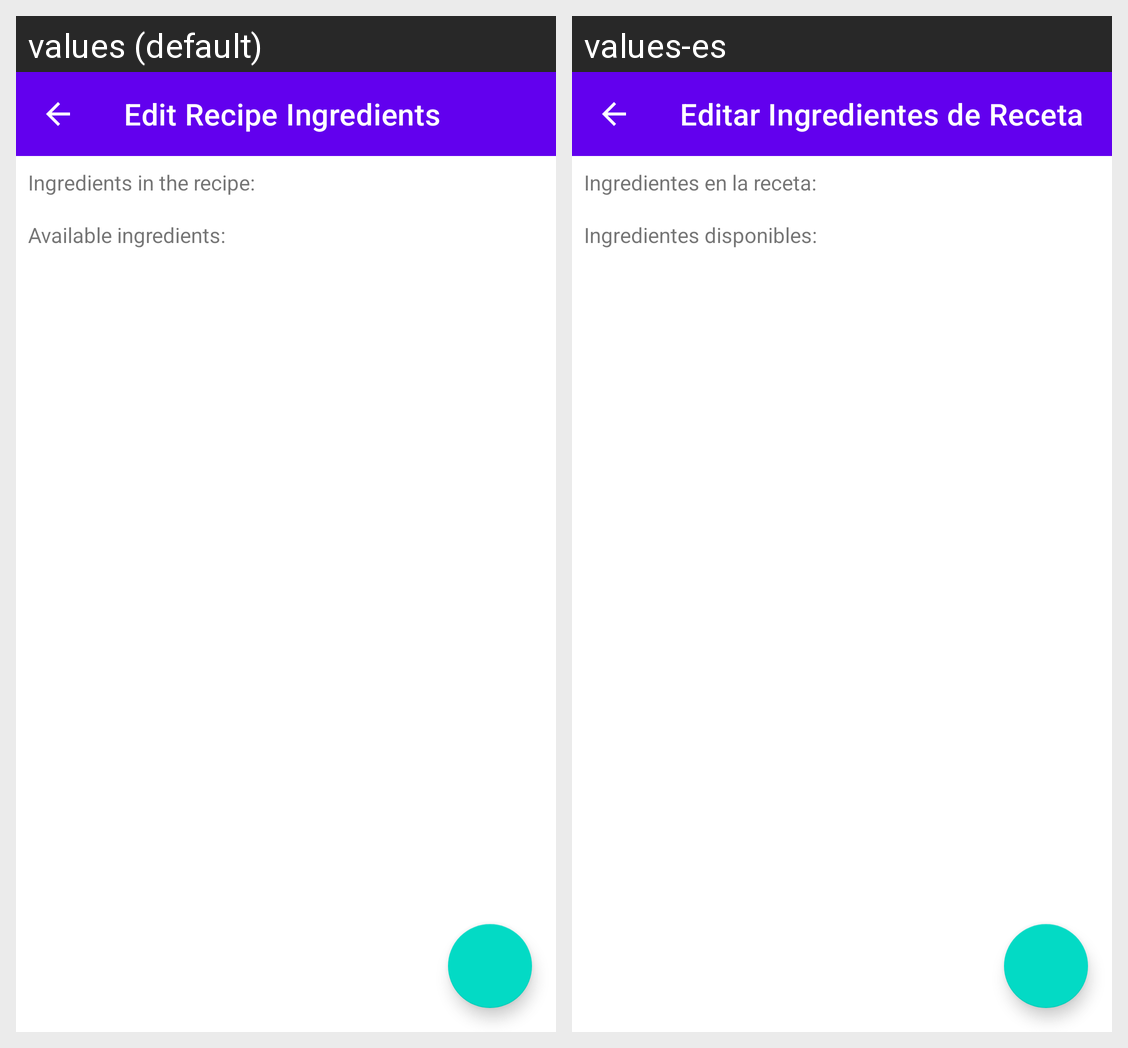

The Android screen above is rendered under two locales of the same app. Produce the string resources it draws, with the default and per-locale values.
Android screen res/layout/edit_recipe_ingredients_activity.xml rendered under 2 locales, left to right: values (default), values-es. Device: Nexus 5 (rendered at 1080×1920; each locale shown at half size, 540×960, under a caption strip naming it); theme Theme.BiteNote.
Strings drawn on this screen, with the default value and each locale's value (text and hints the layout hard-codes, and strings that could not be matched under every locale, appear in the picture but are not listed):

edit_recipe_ingredients_activity_label
  values: Edit Recipe Ingredients
  values-es: Editar Ingredientes de Receta

in_recipe_ingredients_label
  values: Ingredients in the recipe:
  values-es: Ingredientes en la receta:

available_ingredients
  values: Available ingredients:
  values-es: Ingredientes disponibles:
